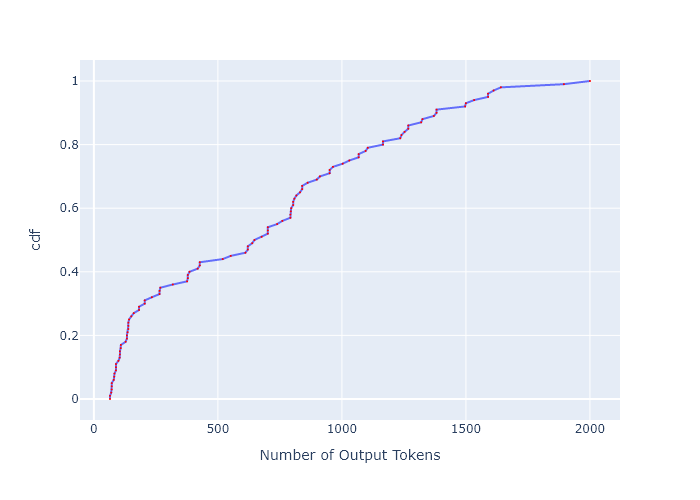

Source data for this figure (header and first rows):
, cdf, Number of Output Tokens
0, 0.0, 65.04
1, 0.01, 65.04
2, 0.02, 70.04
3, 0.03, 72.02
4, 0.04, 72.02
5, 0.05, 72.02
6, 0.06, 80.08
7, 0.07, 82.02
8, 0.08, 83.01
9, 0.09, 89.03
10, 0.1, 89.03
11, 0.11, 89.03
12, 0.12, 98.99
13, 0.13, 104.1
14, 0.14, 104.9
15, 0.15, 104.9
16, 0.16, 108.1
17, 0.17, 109
18, 0.18, 128.1
19, 0.19, 133.1
20, 0.2, 133.1
21, 0.21, 136
22, 0.22, 139.1
23, 0.23, 139.1
24, 0.24, 139.1
25, 0.25, 141.9
26, 0.26, 151
27, 0.27, 160.9
28, 0.28, 182.2
29, 0.29, 182.2
30, 0.3, 205
31, 0.31, 205
32, 0.32, 233.9
33, 0.33, 264.8
34, 0.34, 264.8
35, 0.35, 268
36, 0.36, 318.3
37, 0.37, 375.8
38, 0.38, 378.8
39, 0.39, 378.8
40, 0.4, 385.7
41, 0.41, 418.6
42, 0.42, 427.1
43, 0.43, 427.1
44, 0.44, 519.6
45, 0.45, 551.7
46, 0.46, 610.9
47, 0.47, 620.8
48, 0.48, 620.8
49, 0.49, 638.4
50, 0.5, 647.4
51, 0.51, 676.5
52, 0.52, 701.3
53, 0.53, 701.3
54, 0.54, 701.3
55, 0.55, 738.8
56, 0.56, 759.8
57, 0.57, 792.3
58, 0.58, 792.3
59, 0.59, 793.9
... 41 more rows
